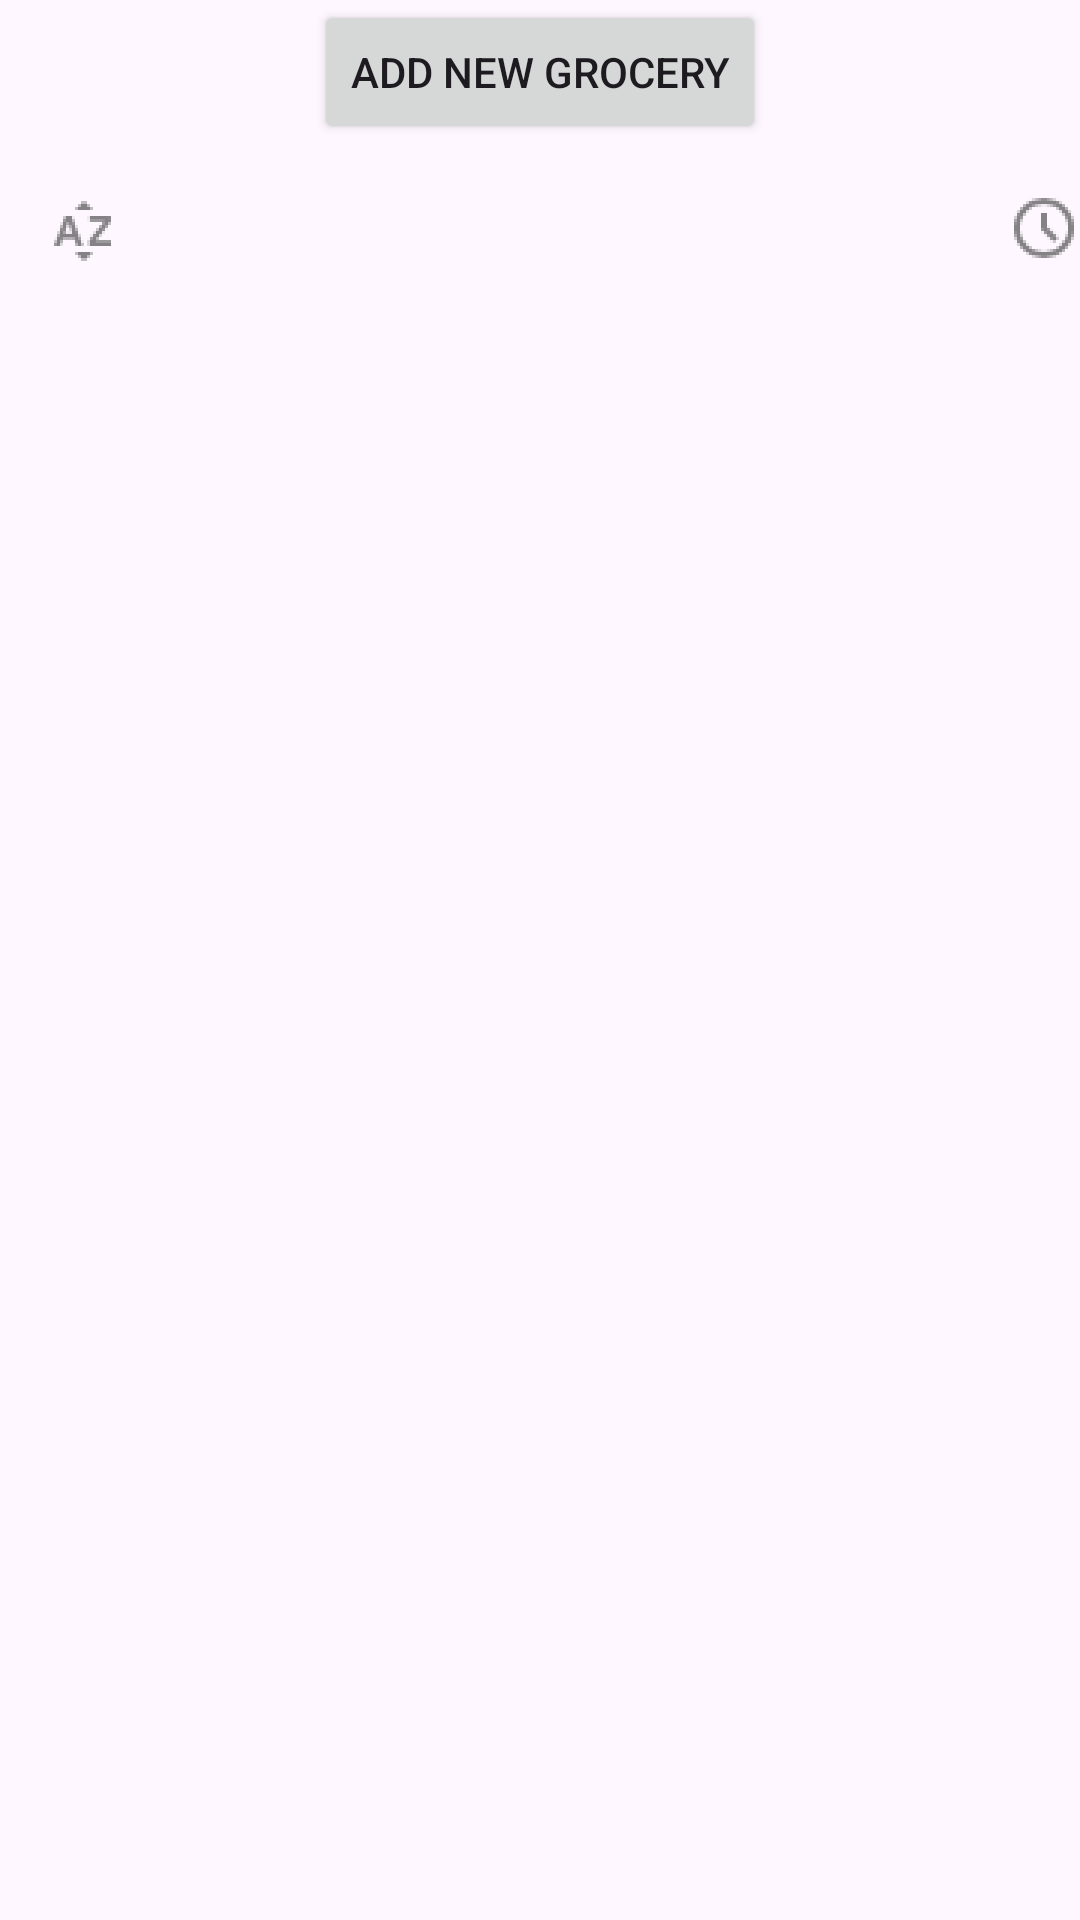

Produce the Android XML layout that renders to this screen, including the resource entries it uses.
<!-- AndroidManifest.xml: application theme Theme.Olio_11 -->
<!-- res/layout/activity_main.xml -->
<?xml version="1.0" encoding="utf-8"?>
<RelativeLayout xmlns:android="http://schemas.android.com/apk/res/android"
    xmlns:tools="http://schemas.android.com/tools"
    android:layout_width="match_parent"
    android:layout_height="match_parent"
    tools:context=".MainActivity">

    <Button
        android:id="@+id/buttonAddNewGrocery"
        android:layout_width="wrap_content"
        android:layout_height="wrap_content"
        android:text="Add New Grocery"
        android:layout_alignParentTop="true"
        android:layout_centerHorizontal="true"/>

    <ImageView
        android:id="@+id/imageAlphabet"
        android:layout_width="wrap_content"
        android:layout_height="wrap_content"
        android:layout_below="@id/buttonAddNewGrocery"
        android:layout_alignParentStart="true"
        android:layout_marginStart="16dp"
        android:layout_marginTop="17dp"
        android:src="@drawable/ic_alphabet" />

    <ImageView
        android:id="@+id/imageTime"
        android:layout_width="wrap_content"
        android:layout_height="wrap_content"
        android:src="@drawable/ic_time"
        android:layout_below="@id/buttonAddNewGrocery"
        android:layout_marginTop="16dp"
        android:layout_alignParentEnd="true"/>

    <androidx.recyclerview.widget.RecyclerView
        android:id="@+id/rvGroceries"
        android:layout_width="match_parent"
        android:layout_height="match_parent"
        android:layout_below="@id/imageAlphabet"
        android:layout_marginTop="16dp"/>

</RelativeLayout>
<!-- resources referenced by this layout -->
<resources>
  <!-- drawable ic_alphabet: png bitmap (drawable-hdpi, 845 bytes) -->
  <!-- drawable ic_time: png bitmap (drawable-hdpi, 785 bytes) -->
  <style name="Theme.Olio_11" parent="Base.Theme.Olio_11" />
  <style name="Base.Theme.Olio_11" parent="Theme.Material3.DayNight.NoActionBar">
          
          
      </style>
</resources>
